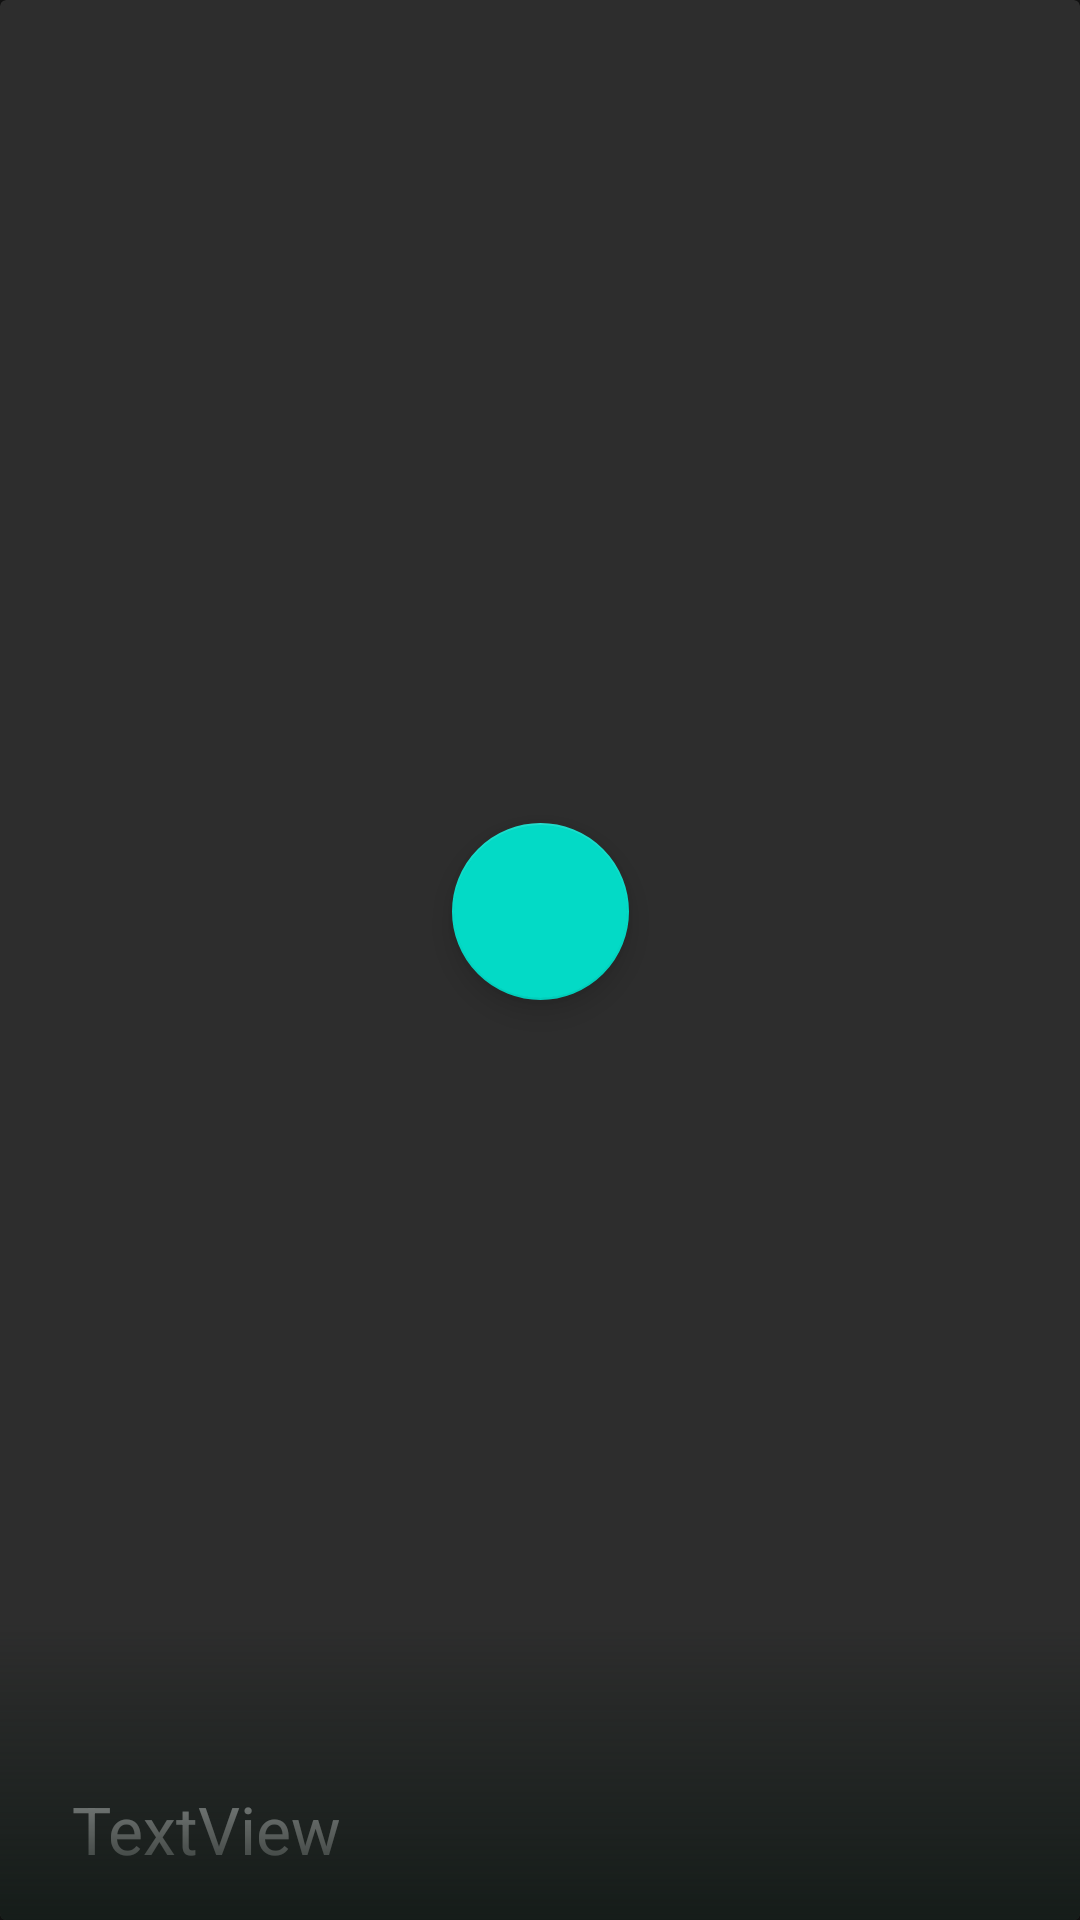

Write the Android layout XML for this screen, with the resource values it uses.
<!-- AndroidManifest.xml: application theme AppTheme -->
<!-- res/layout/video_card_2.xml -->
<?xml version="1.0" encoding="utf-8"?>
<com.google.android.material.card.MaterialCardView xmlns:android="http://schemas.android.com/apk/res/android"
    xmlns:tools="http://schemas.android.com/tools"
    android:layout_width="275dp"
    android:layout_height="150dp"
    xmlns:app="http://schemas.android.com/apk/res-auto"
    app:cardCornerRadius="2dp"
    app:cardElevation="8dp"
    android:layout_margin="10dp">

    <androidx.constraintlayout.widget.ConstraintLayout
        android:layout_width="match_parent"
        android:layout_height="match_parent">


        <ImageView
            android:id="@+id/video_img"
            android:layout_width="0dp"
            android:layout_height="0dp"
            android:scaleType="centerCrop"
            android:src="@drawable/ic_launcher_background"
            app:layout_constraintBottom_toBottomOf="parent"
            app:layout_constraintEnd_toEndOf="parent"
            app:layout_constraintHorizontal_bias="0.0"
            app:layout_constraintStart_toStartOf="parent"
            app:layout_constraintTop_toTopOf="parent"
            app:layout_constraintVertical_bias="1.0" />

        <com.google.android.material.floatingactionbutton.FloatingActionButton
            android:id="@+id/VideofloatingActionButton"
            android:layout_width="70dp"
            android:layout_height="59dp"
            android:clickable="true"
            android:src="@drawable/ic_baseline_play_arrow_24"
            app:layout_constraintBottom_toBottomOf="parent"
            app:layout_constraintEnd_toEndOf="parent"
            app:layout_constraintStart_toStartOf="@+id/video_img"
            app:layout_constraintTop_toTopOf="@+id/video_img"
            app:layout_constraintVertical_bias="0.472" />

        <TextView
            android:id="@+id/video_title"
            android:layout_width="0dp"
            android:layout_height="wrap_content"
            android:layout_marginStart="24dp"
            android:layout_marginEnd="24dp"
            android:text="TextView"
            android:textColor="#ffffff"
            android:textSize="22sp"
            app:layout_constraintBottom_toBottomOf="@+id/video_img"
            app:layout_constraintEnd_toEndOf="@+id/imageView4"
            app:layout_constraintHorizontal_bias="1.0"
            app:layout_constraintStart_toStartOf="@+id/imageView4"
            app:layout_constraintTop_toTopOf="@+id/imageView4"
            app:layout_constraintVertical_bias="0.78" />

        <ImageView
            android:id="@+id/imageView4"
            android:layout_width="0dp"
            android:layout_height="100dp"
            app:layout_constraintBottom_toBottomOf="parent"
            app:layout_constraintEnd_toEndOf="parent"
            app:layout_constraintHorizontal_bias="0.0"
            app:layout_constraintStart_toStartOf="parent"
            app:srcCompat="@drawable/gradient_black" />

    </androidx.constraintlayout.widget.ConstraintLayout>


</com.google.android.material.card.MaterialCardView>
<!-- resources referenced by this layout -->
<resources>
  <!-- drawable gradient_black (drawable) -->
  <?xml version="1.0" encoding="utf-8"?>
  <shape xmlns:android="http://schemas.android.com/apk/res/android">
  
      <gradient android:angle="90" android:startColor="#151c19" />
  
  </shape>
  <!-- drawable ic_launcher_background: png bitmap (mipmap-hdpi, 43348 bytes) -->
  <style name="AppTheme" parent="Theme.MaterialComponents.NoActionBar">
          
          <item name="colorPrimary">@color/colorPrimary</item>
          <item name="colorPrimaryDark">@color/colorPrimaryDark</item>
          <item name="colorAccent">@color/colorAccent</item>
      </style>
  <color name="colorPrimary">#3F51B5</color>
  <color name="colorPrimaryDark">#303F9F</color>
  <color name="colorAccent">#FF4081</color>
</resources>
